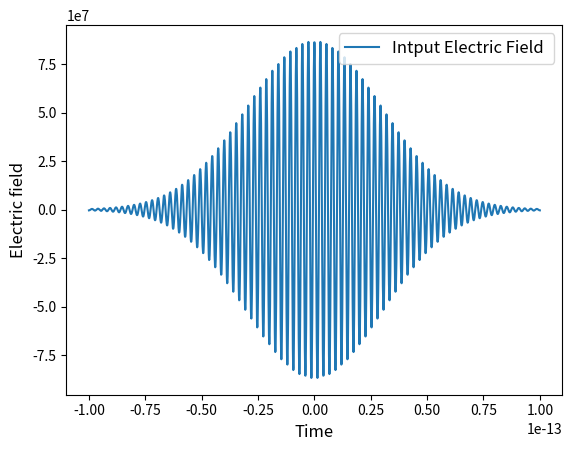
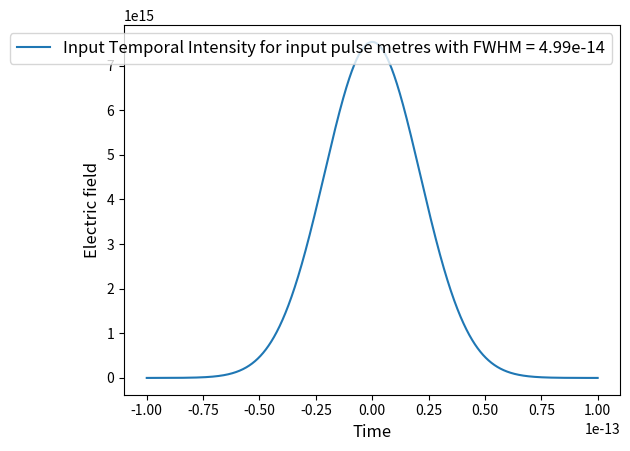
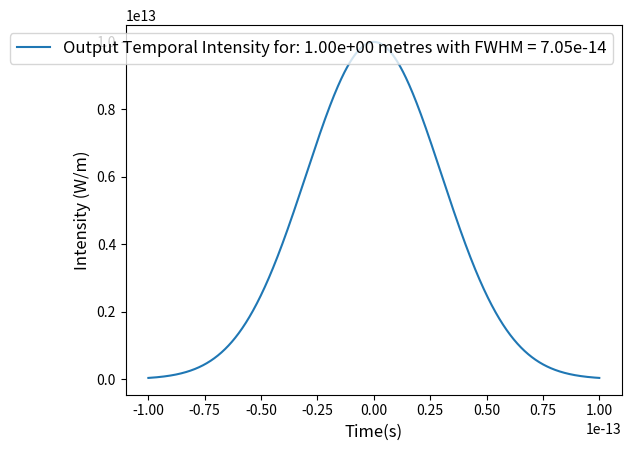
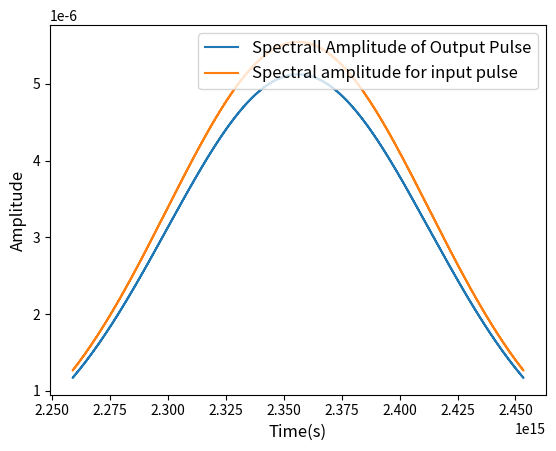
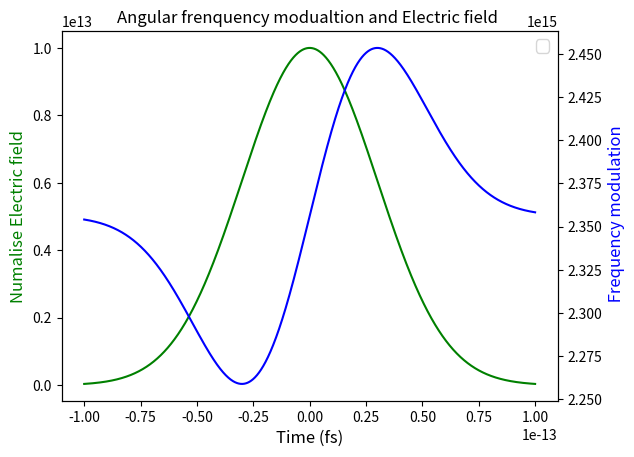

These figures' Python source, in order:
# -*- coding: utf-8 -*-
"""
Created on Tue Sep 24 13:56:23 2024

[redacted]
"""

import numpy as np 
from matplotlib import pyplot as plt


tau = 50e-15
t0 = tau/np.sqrt(2*np.log(2))
wavelength = 800e-9
w_0 = 2*np.pi*3e8/wavelength
I0 = 10e12# W/cm^2
E0 = np.sqrt((2*I0)/((3e8)*(8.8541e-12))) #Electric field amplitude as a function in V/m
#print(E0) # For self check
Lenght_Ne = 1 
n2 =0.85e-19#cm^2/W
t = np.linspace(-100e-15, 100e-15, num=2000)
normalise_time = t/tau


n0 =1 #Non linear refractive index of Ne
n= n0 +n2*I0 #Non linear refractive index of Ne 


#FWHM funtion to find the pulse duration of each distance 
def FWHM (x,y):
     max_y = max(y)  # Find the maximum y value
     half_max_y = max_y/2
     dataPoints = np.stack((x,y), axis=-1)
     condition = dataPoints[:,1] > half_max_y
     
     xpoints = np.extract(condition, t)
     return (max(xpoints)-min(xpoints))


#Calculating intensity as a function time from Equation given in selected topics lecture notes
I_t = I0*np.exp(-(2*np.log(2)*(t**2)/tau**2))

# Field dependent refractive index 
n_t = n0 +n2*I_t

# Input Electric field as a function of time 
E_t = E0*np.exp(-2*np.log(2)*((t)**2/tau**2))*np.exp(1j*w_0*t)
Et_conjugate = np.conjugate(E_t)


#Output Electric field
E0_t =np.sqrt((2*I_t)/((3e8)*(8.8541e-12)))
E_lt = np.exp(-1j*2*np.pi*n/wavelength)*E_t # Efield at distance l and t 
Intensity_out = abs(E_lt**2)



plt.figure(1)
plt.plot(t, E_t, label = 'Intput Electric Field ')
plt.xlabel('Time',fontsize = 'large')
plt.ylabel('Electric field', fontsize = 'large')
plt.legend(loc = 'upper right',fontsize = 'large')
plt.show()


#Ploting the intensities  for input and output pulse

plt.figure(2)
plt.plot(t, abs(E_t**2), label = ("Input Temporal Intensity for input pulse" )+ (f" metres with FWHM = {FWHM(t, abs(E_t**2)):.2e}"))
plt.xlabel('Time',fontsize = 'large')
plt.ylabel('Electric field', fontsize = 'large')
plt.legend(loc = 'upper right',fontsize = 'large')
plt.show()

plt.figure(4)
#e
plt.plot(t, I_t, label = (f"Output Temporal Intensity for: { 1:.2e}" )+ (f" metres with FWHM = {FWHM(t, I_t):.2e}"))
plt.xlabel('Time(s)',fontsize = 'large')
plt.ylabel('Intensity (W/m)', fontsize = 'large')
plt.legend(loc = 'upper right',fontsize = 'large')
plt.show()


#%%


# Phase Modulation as a function of time
phi_t = w_0*t -(I_t*n*Lenght_Ne)/wavelength
# Slope phase modulation (Instantaneous frequency)
Instant_frequency = w_0+(4*np.pi*n2*Lenght_Ne)/(wavelength*tau**2)*t*I0

# Spectral change in frequency 
omega_t = w_0+(4*np.pi*n2*Lenght_Ne)/(wavelength*tau**2)*t*I_t

#Input electric field in Spectral domain 
E_fourier = E0*np.sqrt(np.pi/(2*np.log(2)))*t0* np.exp(-(((omega_t-w_0)**2)/8*np.log(2))*t0**2)

#out put electric field in the spectrall domain
E_out_fourier =np.exp(-1j*2*np.pi*n/wavelength)*E_fourier


#Ploting  spectrall intensities 
plt.figure(5)
plt.plot(omega_t,E_out_fourier, label ='Spectrall Amplitude of Output Pulse')
plt.plot(omega_t,E_fourier, label = 'Spectral amplitude for input pulse')
plt.xlabel('Time(s)',fontsize = 'large')
plt.ylabel('Amplitude', fontsize = 'large')
plt.legend(loc = 'upper right',fontsize = 'large')
plt.show()

#%%

# Create figure and axis
fig, ax1 = plt.subplots()

# Plot on the first y-axis (left)
ax1.plot(t, I_t, 'g-')
ax1.set_xlabel('Time (fs)',fontsize='large')
ax1.set_ylabel('Numalise Electric field', color='g',fontsize='large')

# Create another axis sharing the same x-axis
ax2 = ax1.twinx()
ax2.plot(t,omega_t, 'b-')
ax2.set_ylabel(' Frequency modulation', color='b',fontsize='large')
plt.legend(loc = 'upper right',fontsize = 'large')
plt.title('Angular frenquency modualtion and Electric field ', fontsize='large')
plt.show()


